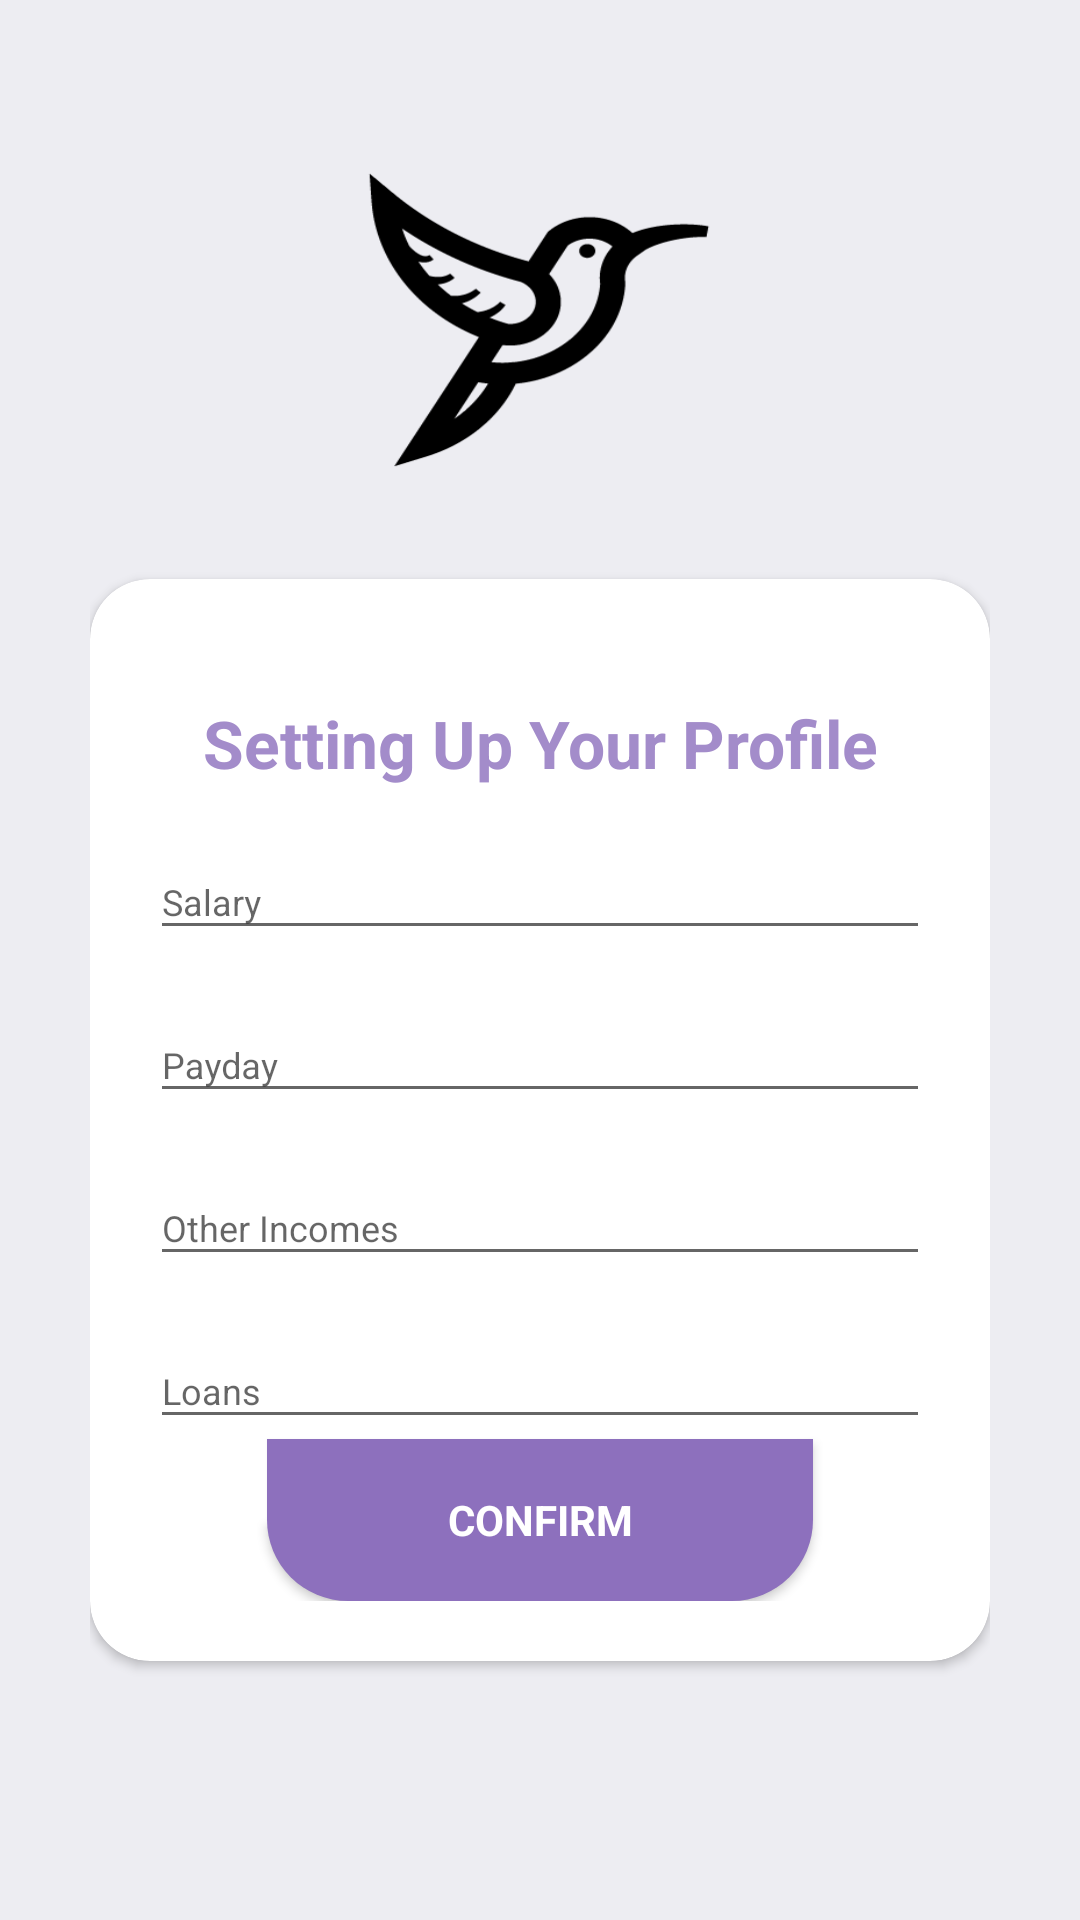

This screen was rendered from an Android layout file. Write that file and the resources it references.
<!-- AndroidManifest.xml: application theme AppTheme -->
<!-- res/layout/activity_setup.xml -->
<?xml version="1.0" encoding="utf-8"?>
<RelativeLayout
    xmlns:android="http://schemas.android.com/apk/res/android"
    xmlns:app="http://schemas.android.com/apk/res-auto"
    xmlns:tools="http://schemas.android.com/tools"
    android:layout_width="match_parent"
    android:layout_height="match_parent"
    android:background="@color/white"
    tools:context=".SetupActivity">

        <LinearLayout
            android:layout_width="match_parent"
            android:layout_height="match_parent"
            android:layout_alignParentTop="true"
            android:orientation="vertical"
            android:layout_marginTop="40dp"
            android:layout_marginRight="30dp"
            android:layout_marginLeft="30dp">

            <ImageView
                style="@style/headerText"
                android:layout_width="155dp"
                android:layout_height="133dp"
                android:layout_gravity="center"
                android:layout_marginTop="0dp"
                android:background="@drawable/logo" />

            <include layout="@layout/layout_setup" />

        </LinearLayout>

</RelativeLayout>
<!-- res/layout/layout_setup.xml (included above) -->
<?xml version="1.0" encoding="utf-8"?>
<androidx.cardview.widget.CardView
    xmlns:android="http://schemas.android.com/apk/res/android"
    xmlns:app="http://schemas.android.com/apk/res-auto"
    style="@style/loginCard"
    app:cardCornerRadius="@dimen/loginCard"
    android:elevation="5dp"
    android:layout_gravity="center"
    android:layout_marginTop="@dimen/loginView"
    android:layout_marginBottom="@dimen/loginView"
    android:background="@color/whiteColor">

    <LinearLayout
        style="@style/linearParent"
        android:layout_gravity="center"
        android:padding="@dimen/loginView">

        <TextView
            style="@style/headerTextPrimary"
            android:text="@string/setting_up_profile"
            android:layout_marginTop="@dimen/loginView"/>

        <com.google.android.material.textfield.TextInputLayout
            style="@style/parent"
            android:layout_marginTop="@dimen/signup">
            <EditText
                android:id="@+id/edt_salary"
                style="@style/modifiedEditText"
                android:inputType="number"
                android:maxLines="1"
                android:hint="@string/salary"/>
        </com.google.android.material.textfield.TextInputLayout>

        <com.google.android.material.textfield.TextInputLayout
            style="@style/parent"
            android:layout_marginTop="@dimen/signup">
            <EditText
                android:id="@+id/edt_salary_receipt"
                style="@style/modifiedEditText"
                android:inputType="number"
                android:maxLines="1"
                android:hint="@string/salary_receipt"/>
        </com.google.android.material.textfield.TextInputLayout>

        <com.google.android.material.textfield.TextInputLayout
            style="@style/parent"
            android:layout_marginTop="@dimen/signup">
            <EditText
                android:id="@+id/edt_incomes"
                style="@style/modifiedEditText"
                android:inputType="number"
                android:maxLines="1"
                android:hint="@string/other_incomes"/>
        </com.google.android.material.textfield.TextInputLayout>

        <com.google.android.material.textfield.TextInputLayout
            style="@style/parent"
            android:layout_marginTop="@dimen/signup">
            <EditText
                android:id="@+id/edt_bank_rates"
                style="@style/modifiedEditText"
                android:inputType="number"
                android:maxLines="1"
                android:hint="@string/bank_rates"/>
        </com.google.android.material.textfield.TextInputLayout>

        <Button
            android:id="@+id/btn_setting_profile"
            style="@style/loginButton"
            android:layout_gravity="center"
            android:text="Confirm" />


    </LinearLayout>
</androidx.cardview.widget.CardView>
<!-- resources referenced by this layout -->
<resources>
  <color name="white">#ededf2</color>
  <color name="whiteColor">#fff</color>
  <dimen name="loginCard">20dp</dimen>
  <dimen name="loginView">20dp</dimen>
  <dimen name="signup">10dp</dimen>
  <!-- drawable logo: png bitmap (drawable, 8393 bytes) -->
  <string name="bank_rates">Loans</string>
  <string name="other_incomes">Other Incomes</string>
  <string name="salary">Salary</string>
  <string name="salary_receipt">Payday</string>
  <string name="setting_up_profile">Setting Up Your Profile</string>
  <style name="headerText" parent="parent">
          <item name="android:textSize">@dimen/textSize</item>
          <item name="android:textAlignment">center</item>
          <item name="android:textColor">@color/white2</item>
          <item name="android:textStyle">bold</item>
      </style>
  <style name="headerTextPrimary" parent="headerText">
          <item name="android:textColor">@color/primaryColor</item>
      </style>
  <style name="linearParent" parent="parent">
          <item name="android:orientation">vertical</item>
      </style>
  <style name="loginButton" parent="viewParent">
          <item name="android:background">@drawable/login_shape_bk</item>
          <item name="android:textColor">@color/white2</item>
          <item name="android:textStyle">bold</item>
      </style>
  <style name="loginCard" parent="parent" />
  <style name="modifiedEditText" parent="parent">
          <item name="android:textSize">@dimen/textSize2</item>
  
      </style>
  <style name="parent">
          <item name="android:layout_width">match_parent</item>
          <item name="android:layout_height">wrap_content</item>
      </style>
  <style name="AppTheme" parent="Theme.AppCompat.Light.NoActionBar">
          
          <item name="colorPrimary">@color/colorPrimary</item>
          <item name="colorPrimaryDark">@color/colorPrimaryDark</item>
          <item name="colorAccent">@color/colorAccent</item>
          <item name="android:fontFamily">sans-serif</item>
          <item name="windowActionBar">false</item>
          <item name="windowNoTitle">true</item>
      </style>
  <dimen name="textSize">22sp</dimen>
  <color name="white2">#fff</color>
  <color name="primaryColor">#a38cca</color>
  <style name="viewParent">
          <item name="android:layout_width">wrap_content</item>
          <item name="android:layout_height">wrap_content</item>
      </style>
  <!-- drawable login_shape_bk (drawable) -->
  <?xml version="1.0" encoding="utf-8"?>
  <shape xmlns:android="http://schemas.android.com/apk/res/android" android:shape="rectangle" >
      <corners
          android:bottomLeftRadius="27dp"
          android:bottomRightRadius="27dp"
          android:topLeftRadius="0dp"
          android:topRightRadius="0dp"
          />
      <solid
          android:color="#8d70bd"
          />
      <size
          android:width="182dp"
          android:height="54dp"
          />
  </shape>
  <dimen name="textSize2">12sp</dimen>
  <color name="colorPrimary">#8d70bd</color>
  <color name="colorPrimaryDark">#a38cca</color>
  <color name="colorAccent">#baa9d7</color>
</resources>
